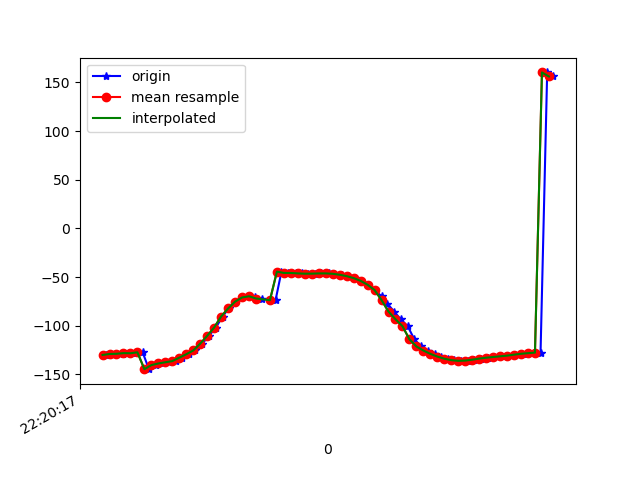

Data behind this chart, as committed beside it:
1617747617230, 443253860813171, -130.0565, 23.783049, -24.26622
1617747617240, 443253880043941, -129.1, 23.93, -25.15
1617747617262, 443253899274711, -128.8, 23.65, -24.91
1617747617279, 443253918505481, -128.9, 24.46, -25.66
1617747617297, 443253937736251, -128.2, 24.05, -25.79
1617747617316, 443253956967021, -128.3, 23.96, -25.53
1617747617335, 443253976197791, -127.3, 24.27, -26.81
1617747617353, 443253995428561, -144.7, 26.42, -24.47
1617747617373, 443254014659331, -140.5, 24.93, -27.3
1617747617393, 443254033890101, -138.8, 26.38, -29.12
1617747617411, 443254053120871, -137.6, 28.71, -30.57
1617747617431, 443254072351641, -136.4, 32.44, -32.91
1617747617449, 443254091582411, -132.9, 36.77, -37.72
1617747617467, 443254110813181, -129.3, 41.28, -42.64
1617747617486, 443254130043951, -125.5, 46.05, -48.98
1617747617506, 443254149274721, -118.5, 50.14, -58.48
1617747617525, 443254168505491, -110.5, 53.01, -68.59
1617747617545, 443254187736261, -101.8, 55.4, -80.02
1617747617564, 443254206967031, -90.57, 55.97, -94.5
1617747617582, 443254226197801, -82.29, 55.11, -106
1617747617601, 443254245428571, -75.29, 53.18, -116.4
1617747617621, 443254264659341, -70.99, 50.93, -124.4
1617747617640, 443254283890111, -69.37, 49.16, -129.7
1617747617658, 443254303120881, -70.12, 48.51, -132.8
1617747617677, 443254322351651, -72.04, 48.69, -134.6
1617747617701, 443254341582421, -73.57, 48.86, -136.1
1617747617716, 443254360813191, -73.96, 48.65, -137.7
1617747617733, 443254380043961, -44.44, 45.59, -138.1
1617747617751, 443254399274731, -45.78, 48.13, -140.8
1617747617775, 443254418505501, -45.82, 48.42, -141.4
1617747617792, 443254437736271, -46.24, 49.05, -141.3
1617747617810, 443254456967041, -46.55, 49.7, -141
1617747617828, 443254476197811, -46.5, 50.23, -140.5
1617747617847, 443254495428581, -46.26, 50.79, -139.9
1617747617868, 443254514659351, -46.24, 51.66, -138.9
1617747617885, 443254533890121, -46.64, 52.85, -137.5
1617747617906, 443254553120891, -47.6, 54.35, -135.5
1617747617925, 443254572351661, -49.06, 56.01, -132.8
1617747617944, 443254591582431, -51.07, 57.81, -129.4
1617747617961, 443254610813201, -53.9, 59.72, -125
1617747617982, 443254630043971, -57.91, 61.65, -119.1
1617747618001, 443254649274741, -63.33, 63.4, -111.9
1617747618020, 443254668505511, -69.85, 64.77, -103.7
1617747618037, 443254687736281, -77.39, 65.57, -94.42
1617747618056, 443254706967051, -85.45, 65.7, -84.41
1617747618075, 443254726197821, -93.35, 65.06, -74.33
1617747618095, 443254745428591, -100.5, 63.8, -65.06
1617747618114, 443254764659361, -114, 59.31, -56.89
1617747618134, 443254783890131, -121.3, 59.8, -49.87
1617747618152, 443254803120901, -125.5, 56.93, -43.54
1617747618172, 443254822351671, -128.9, 53.6, -38.11
1617747618191, 443254841582441, -131.7, 49.82, -33.54
1617747618210, 443254860813211, -133.9, 45.47, -29.63
1617747618229, 443254880043981, -135.4, 40.73, -26.33
1617747618249, 443254899274751, -136.1, 36.38, -23.78
1617747618267, 443254918505521, -135.8, 33.15, -22.1
1617747618286, 443254937736291, -134.9, 31.29, -21.22
1617747618306, 443254956967061, -133.8, 30.52, -20.88
1617747618325, 443254976197831, -132.9, 30.27, -20.74
1617747618343, 443254995428601, -132.2, 30.18, -20.69
1617747618362, 443255014659371, -131.5, 30.12, -20.82
... 8 more rows
